Run: headless pygame with SDL's dummy video driver; simulated clock (each Clock.tick advances the game by its frame time, no real sleeping); random seed 0; keys injected as events and as key.get_pressed() state; no mouse input.
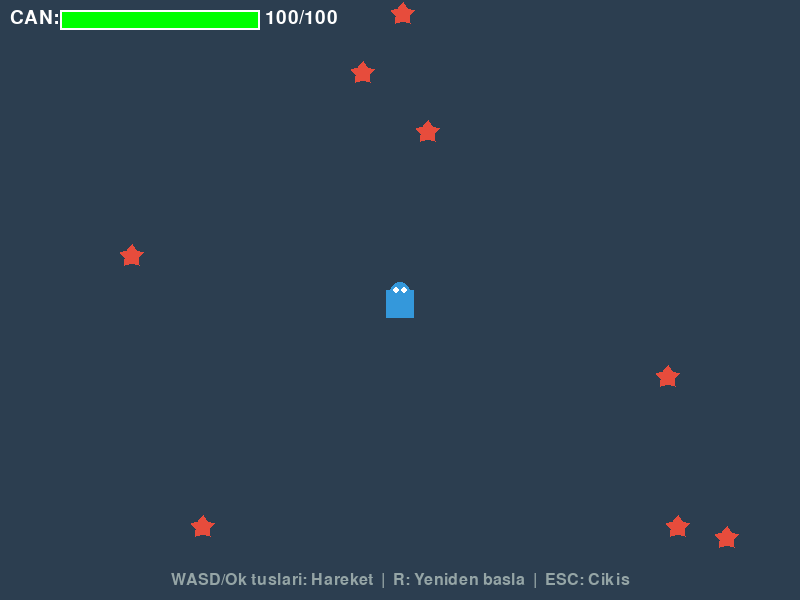
Frame 1 of 4 · flips 1–60 · no input
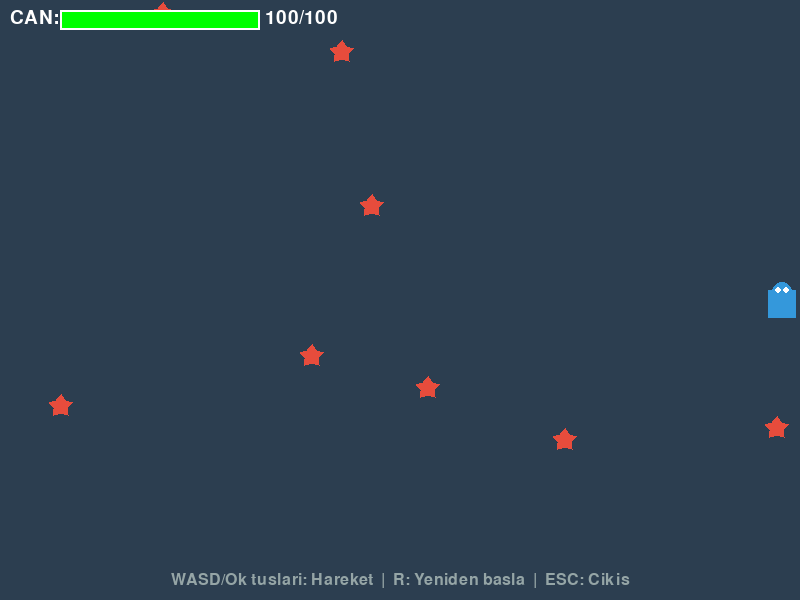
Frame 2 of 4 · flips 61–180 · tapped SPACE, RETURN · held RIGHT (→), D
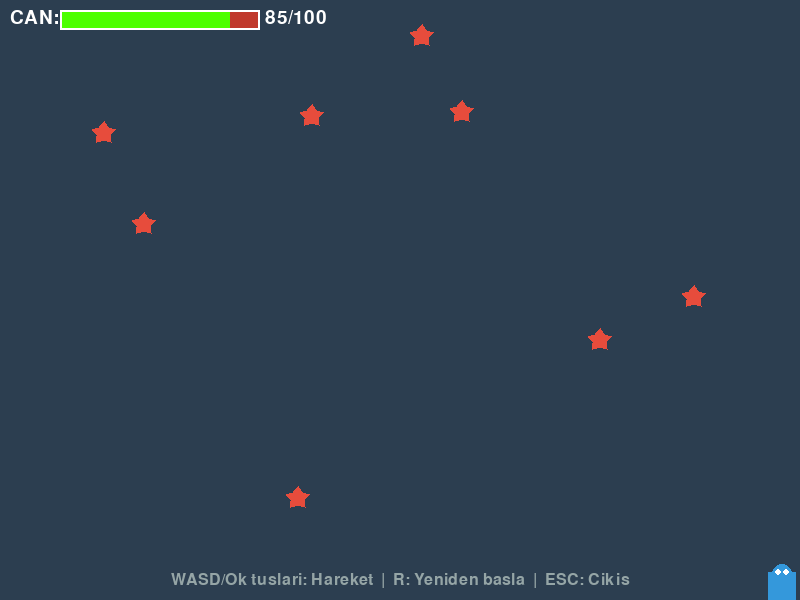
Frame 3 of 4 · flips 181–300 · held DOWN (↓), S
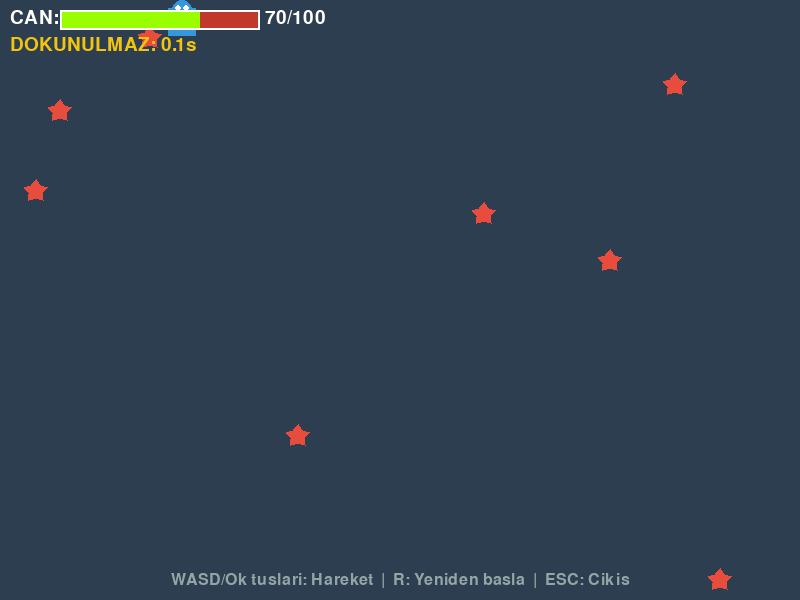
Frame 4 of 4 · flips 301–420 · held LEFT (←), A, UP (↑), W

The pygame program that drew these frames:

"""
Hasar Sistemi Demo - Can, Hasar ve Dokunulmazlik

Oyuncu klavye ile hareket eder, dusmanlar rastgele dolasir.
Dusmanlarla carpistiginda hasar alir ve cani azalir.
Hasar aldiktan sonra kisa sureli dokunulmazlik (invincibility)
aktif olur ve karakter yanip soner.

Ogrenilecek kavramlar:
- Sprite tabanli carpisma algilama
- Hasar ve can sistemi
- Invincibility frames (dokunulmazlik suresi)
- Yanip sonme efekti
- Can bari cizimi

Bolum: 06 - Carpisma Algilama ve Fizik Temelleri
Unite: 4 - Carpisma Tepkileri

Calistirma: python 02_hasar_sistemi.py
Gereksinimler: pygame
"""

import pygame
import random
import math

# --- SABITLER ---

GENISLIK = 800
YUKSEKLIK = 600
FPS = 60

# Renkler
SIYAH = (0, 0, 0)
BEYAZ = (255, 255, 255)
KIRMIZI = (231, 76, 60)
YESIL = (46, 204, 113)
MAVI = (52, 152, 219)
SARI = (241, 196, 15)
TURUNCU = (243, 156, 18)
KOYU_MAVI = (44, 62, 80)
GRI = (149, 165, 166)
KOYU_KIRMIZI = (192, 57, 43)
KOYU_YESIL = (39, 174, 96)

# Oyuncu ayarlari
OYUNCU_BOYUT = 36
OYUNCU_HIZ = 5
OYUNCU_MAX_CAN = 100
OYUNCU_RENK = MAVI

# Dusman ayarlari
DUSMAN_BOYUT = 28
DUSMAN_HIZ = 2
DUSMAN_SAYISI = 8
DUSMAN_RENK = KIRMIZI
DUSMAN_HASAR = 15

# Dokunulmazlik ayarlari
DOKUNULMAZLIK_SURESI = 1500  # milisaniye
YANIP_SONME_HIZI = 100  # milisaniye


# --- SINIFLAR ---

class Oyuncu(pygame.sprite.Sprite):
    """Klavye ile kontrol edilen oyuncu sprite'i."""

    def __init__(self):
        super().__init__()
        self.boyut = OYUNCU_BOYUT
        self.image = pygame.Surface(
            (self.boyut, self.boyut), pygame.SRCALPHA
        )
        self._gorsel_ciz(OYUNCU_RENK)
        self.rect = self.image.get_rect(
            center=(GENISLIK // 2, YUKSEKLIK // 2)
        )

        # Can sistemi
        self.can = OYUNCU_MAX_CAN
        self.max_can = OYUNCU_MAX_CAN

        # Dokunulmazlik
        self.dokunulmaz = False
        self.dokunulmazlik_basi = 0
        self.gorunur = True

    def _gorsel_ciz(self, renk):
        """Oyuncu gorselini cizer (basit karakter)."""
        self.image.fill((0, 0, 0, 0))
        # Govde (kare)
        pygame.draw.rect(
            self.image, renk,
            (4, 8, self.boyut - 8, self.boyut - 8)
        )
        # Bas (daire)
        pygame.draw.circle(
            self.image, renk,
            (self.boyut // 2, 10), 10
        )
        # Gozler
        pygame.draw.circle(
            self.image, BEYAZ,
            (self.boyut // 2 - 4, 8), 3
        )
        pygame.draw.circle(
            self.image, BEYAZ,
            (self.boyut // 2 + 4, 8), 3
        )

    def update(self):
        """Klavye girdisi ve dokunulmazlik durumunu gunceller."""
        # Klavye hareketi
        tuslar = pygame.key.get_pressed()
        if tuslar[pygame.K_LEFT] or tuslar[pygame.K_a]:
            self.rect.x -= OYUNCU_HIZ
        if tuslar[pygame.K_RIGHT] or tuslar[pygame.K_d]:
            self.rect.x += OYUNCU_HIZ
        if tuslar[pygame.K_UP] or tuslar[pygame.K_w]:
            self.rect.y -= OYUNCU_HIZ
        if tuslar[pygame.K_DOWN] or tuslar[pygame.K_s]:
            self.rect.y += OYUNCU_HIZ

        # Ekran sinirlari
        self.rect.clamp_ip(
            pygame.Rect(0, 0, GENISLIK, YUKSEKLIK)
        )

        # Dokunulmazlik zamanlayicisi
        if self.dokunulmaz:
            gecen_sure = (
                pygame.time.get_ticks() - self.dokunulmazlik_basi
            )
            if gecen_sure >= DOKUNULMAZLIK_SURESI:
                self.dokunulmaz = False
                self.gorunur = True
                self._gorsel_ciz(OYUNCU_RENK)
            else:
                # Yanip sonme efekti
                self.gorunur = (
                    (gecen_sure // YANIP_SONME_HIZI) % 2 == 0
                )
                if self.gorunur:
                    self._gorsel_ciz(OYUNCU_RENK)
                else:
                    self.image.fill((0, 0, 0, 0))

    def hasar_al(self, miktar):
        """Oyuncuya hasar verir ve dokunulmazlik baslatir.

        Args:
            miktar: Alinacak hasar miktari.

        Returns:
            True eger hasar alindiysa, False eger dokunulmazsa.
        """
        if self.dokunulmaz:
            return False

        self.can -= miktar
        if self.can < 0:
            self.can = 0

        # Dokunulmazlik basla
        self.dokunulmaz = True
        self.dokunulmazlik_basi = pygame.time.get_ticks()

        return True

    def hayatta_mi(self):
        """Oyuncunun hayatta olup olmadigini dondurur."""
        return self.can > 0


class Dusman(pygame.sprite.Sprite):
    """Rastgele hareket eden dusman sprite'i."""

    def __init__(self):
        super().__init__()
        self.boyut = DUSMAN_BOYUT
        self.image = pygame.Surface(
            (self.boyut, self.boyut), pygame.SRCALPHA
        )
        self._gorsel_ciz()

        # Rastgele konum (kenarlarda)
        kenar = random.choice(["sol", "sag", "ust", "alt"])
        if kenar == "sol":
            x, y = -self.boyut, random.randint(0, YUKSEKLIK)
        elif kenar == "sag":
            x, y = GENISLIK + self.boyut, random.randint(0, YUKSEKLIK)
        elif kenar == "ust":
            x, y = random.randint(0, GENISLIK), -self.boyut
        else:
            x, y = random.randint(0, GENISLIK), YUKSEKLIK + self.boyut

        self.rect = self.image.get_rect(center=(x, y))

        # Rastgele hareket yonu
        aci = random.uniform(0, 2 * math.pi)
        self.hiz_x = math.cos(aci) * DUSMAN_HIZ
        self.hiz_y = math.sin(aci) * DUSMAN_HIZ

        # Yon degistirme zamanlayicisi
        self.yon_zamani = pygame.time.get_ticks()
        self.yon_suresi = random.randint(1000, 3000)

    def _gorsel_ciz(self):
        """Dusman gorselini cizer (sivri sekil)."""
        self.image.fill((0, 0, 0, 0))
        # Bes koseli yildiz seklinde dusman
        merkez = self.boyut // 2
        noktalar = []
        for i in range(10):
            aci = math.radians(i * 36 - 90)
            if i % 2 == 0:
                r = merkez - 2
            else:
                r = merkez // 2
            x = merkez + math.cos(aci) * r
            y = merkez + math.sin(aci) * r
            noktalar.append((x, y))
        pygame.draw.polygon(self.image, DUSMAN_RENK, noktalar)

    def update(self):
        """Dusmanin rastgele hareketini gunceller."""
        simdi = pygame.time.get_ticks()

        # Belirli araliklarla yon degistir
        if simdi - self.yon_zamani > self.yon_suresi:
            aci = random.uniform(0, 2 * math.pi)
            self.hiz_x = math.cos(aci) * DUSMAN_HIZ
            self.hiz_y = math.sin(aci) * DUSMAN_HIZ
            self.yon_zamani = simdi
            self.yon_suresi = random.randint(1000, 3000)

        # Hareket
        self.rect.x += self.hiz_x
        self.rect.y += self.hiz_y

        # Ekran sinirlarindan sekme
        if self.rect.left < 0:
            self.rect.left = 0
            self.hiz_x = abs(self.hiz_x)
        if self.rect.right > GENISLIK:
            self.rect.right = GENISLIK
            self.hiz_x = -abs(self.hiz_x)
        if self.rect.top < 0:
            self.rect.top = 0
            self.hiz_y = abs(self.hiz_y)
        if self.rect.bottom > YUKSEKLIK:
            self.rect.bottom = YUKSEKLIK
            self.hiz_y = -abs(self.hiz_y)


# --- YARDIMCI FONKSIYONLAR ---

def can_bari_ciz(ekran, x, y, genislik, yukseklik, can, max_can):
    """Ekranda can bari cizer.

    Args:
        ekran: Pygame ekran yuzeyi.
        x: Barin sol kenar x koordinati.
        y: Barin ust kenar y koordinati.
        genislik: Barin toplam genisligi.
        yukseklik: Barin yuksekligi.
        can: Mevcut can degeri.
        max_can: Maksimum can degeri.
    """
    # Can orani
    oran = max(0, can / max_can)

    # Renk gecisi: yesil -> sari -> kirmizi
    if oran > 0.5:
        # Yesil -> Sari
        gecis = (1 - (oran - 0.5) * 2)
        renk = (int(255 * gecis), 255, 0)
    else:
        # Sari -> Kirmizi
        gecis = oran * 2
        renk = (255, int(255 * gecis), 0)

    # Arka plan (koyu kirmizi)
    pygame.draw.rect(
        ekran, KOYU_KIRMIZI,
        (x, y, genislik, yukseklik)
    )
    # Dolu kisim
    dolu_genislik = int(genislik * oran)
    if dolu_genislik > 0:
        pygame.draw.rect(
            ekran, renk,
            (x, y, dolu_genislik, yukseklik)
        )
    # Cerceve
    pygame.draw.rect(
        ekran, BEYAZ,
        (x, y, genislik, yukseklik), 2
    )


def hud_ciz(ekran, font, oyuncu):
    """Ekranin ustune oyuncu bilgilerini cizer."""
    # Can bari
    bar_x = 10
    bar_y = 10
    bar_genislik = 200
    bar_yukseklik = 20

    can_yazi = font.render("CAN:", True, BEYAZ)
    ekran.blit(can_yazi, (bar_x, bar_y - 2))

    can_bari_ciz(
        ekran,
        bar_x + 50, bar_y,
        bar_genislik, bar_yukseklik,
        oyuncu.can, oyuncu.max_can
    )

    # Can degeri (sayi olarak)
    can_sayi = font.render(
        f"{oyuncu.can}/{oyuncu.max_can}", True, BEYAZ
    )
    ekran.blit(
        can_sayi,
        (bar_x + 55 + bar_genislik, bar_y - 2)
    )

    # Dokunulmazlik durumu
    if oyuncu.dokunulmaz:
        gecen = pygame.time.get_ticks() - oyuncu.dokunulmazlik_basi
        kalan_ms = max(0, DOKUNULMAZLIK_SURESI - gecen)
        kalan_sn = kalan_ms / 1000
        durum_yazi = font.render(
            f"DOKUNULMAZ: {kalan_sn:.1f}s", True, SARI
        )
        ekran.blit(durum_yazi, (bar_x, bar_y + 25))


# --- ANA OYUN ---

def main():
    """Ana oyun fonksiyonu."""
    pygame.init()
    ekran = pygame.display.set_mode((GENISLIK, YUKSEKLIK))
    pygame.display.set_caption("Hasar Sistemi Demo")
    saat = pygame.time.Clock()
    font = pygame.font.Font(None, 28)
    buyuk_font = pygame.font.Font(None, 48)
    kucuk_font = pygame.font.Font(None, 24)

    # Sprite gruplari
    tum_spritelar = pygame.sprite.Group()
    dusman_grubu = pygame.sprite.Group()

    # Oyuncu
    oyuncu = Oyuncu()
    tum_spritelar.add(oyuncu)

    # Dusmanlari olustur
    for _ in range(DUSMAN_SAYISI):
        dusman = Dusman()
        dusman_grubu.add(dusman)
        tum_spritelar.add(dusman)

    # Oyun durumu
    calistir = True
    oyun_bitti = False
    hasar_mesajlari = []  # (mesaj, zaman, konum) listesi

    while calistir:
        saat.tick(FPS)

        # --- OLAYLAR ---
        for olay in pygame.event.get():
            if olay.type == pygame.QUIT:
                calistir = False
            elif olay.type == pygame.KEYDOWN:
                if olay.key == pygame.K_ESCAPE:
                    calistir = False
                elif olay.key == pygame.K_r and oyun_bitti:
                    # Oyunu yeniden baslat
                    tum_spritelar.empty()
                    dusman_grubu.empty()
                    oyuncu = Oyuncu()
                    tum_spritelar.add(oyuncu)
                    for _ in range(DUSMAN_SAYISI):
                        dusman = Dusman()
                        dusman_grubu.add(dusman)
                        tum_spritelar.add(dusman)
                    oyun_bitti = False
                    hasar_mesajlari.clear()

        if oyun_bitti:
            # Oyun bitti ekrani
            ekran.fill(KOYU_MAVI)
            bitti_yazi = buyuk_font.render(
                "OYUN BITTI!", True, KIRMIZI
            )
            devam_yazi = font.render(
                "R ile yeniden basla  |  ESC ile cikis", True, GRI
            )
            ekran.blit(
                bitti_yazi,
                bitti_yazi.get_rect(
                    center=(GENISLIK // 2, YUKSEKLIK // 2 - 20)
                )
            )
            ekran.blit(
                devam_yazi,
                devam_yazi.get_rect(
                    center=(GENISLIK // 2, YUKSEKLIK // 2 + 30)
                )
            )
            pygame.display.flip()
            continue

        # --- GUNCELLEME ---
        tum_spritelar.update()

        # Carpisma kontrolu: oyuncu - dusman
        carpisan_dusmanlar = pygame.sprite.spritecollide(
            oyuncu, dusman_grubu, False
        )
        for dusman in carpisan_dusmanlar:
            hasar_alindi = oyuncu.hasar_al(DUSMAN_HASAR)
            if hasar_alindi:
                # Hasar mesaji ekle
                mesaj = f"-{DUSMAN_HASAR}"
                hasar_mesajlari.append(
                    (mesaj, pygame.time.get_ticks(), list(oyuncu.rect.midtop))
                )

        # Oyuncu oldu mu?
        if not oyuncu.hayatta_mi():
            oyun_bitti = True

        # Hasar mesajlarini guncelle (yukari kaydir, sure dolunca sil)
        simdi = pygame.time.get_ticks()
        guncellenmis = []
        for mesaj, zaman, konum in hasar_mesajlari:
            if simdi - zaman < 1000:  # 1 saniye gorunur
                konum[1] -= 1  # Yukari kaydir
                guncellenmis.append((mesaj, zaman, konum))
        hasar_mesajlari = guncellenmis

        # --- CIZIM ---
        ekran.fill(KOYU_MAVI)

        # Sprite'lari ciz
        for sprite in tum_spritelar:
            if sprite == oyuncu and not oyuncu.gorunur:
                continue  # Yanip sonme: gorunmez karede cizme
            ekran.blit(sprite.image, sprite.rect)

        # Hasar mesajlarini ciz
        for mesaj, zaman, konum in hasar_mesajlari:
            gecen = simdi - zaman
            alfa = max(0, 255 - int(gecen * 255 / 1000))
            hasar_yuzey = font.render(mesaj, True, KIRMIZI)
            hasar_yuzey.set_alpha(alfa)
            ekran.blit(hasar_yuzey, konum)

        # HUD
        hud_ciz(ekran, font, oyuncu)

        # Kontrol bilgisi
        kontrol_yazi = kucuk_font.render(
            "WASD/Ok tuslari: Hareket  |  R: Yeniden basla  |  ESC: Cikis",
            True, GRI
        )
        ekran.blit(
            kontrol_yazi,
            kontrol_yazi.get_rect(
                center=(GENISLIK // 2, YUKSEKLIK - 20)
            )
        )

        pygame.display.flip()

    pygame.quit()


if __name__ == "__main__":
    main()


"""
BEKLENEN CIKTI:
---------------
800x600 piksel boyutunda koyu mavi arka planli bir pencere acilir.
Ortada mavi bir oyuncu karakteri ve etrafta kirmizi yildiz seklinde
8 dusman bulunur.

Oyuncu hareketi:
- WASD veya ok tuslari ile dort yone hareket edebilir

Hasar mekanigi:
- Bir dusmana dokunuldugunda -15 hasar alinir
- Hasar aldiginda kirmizi "-15" yazisi yukari kayarak solar
- Sol ustteki can bari azalir (yesil -> sari -> kirmizi gecisi)
- Can barinin yaninda sayi olarak can degeri gosterilir

Dokunulmazlik:
- Hasar aldiktan sonra 1.5 saniye dokunulmazlik baslar
- Bu surede karakter yanip soner (gorunur/gorunmez)
- "DOKUNULMAZ: X.Xs" yazisi gosterilir
- Dokunulmazlik bitene kadar yeni hasar alinamaz

Can sifirlandiginda "OYUN BITTI!" ekrani gosterilir.
R tusu ile oyun yeniden baslatilabilir.
"""
